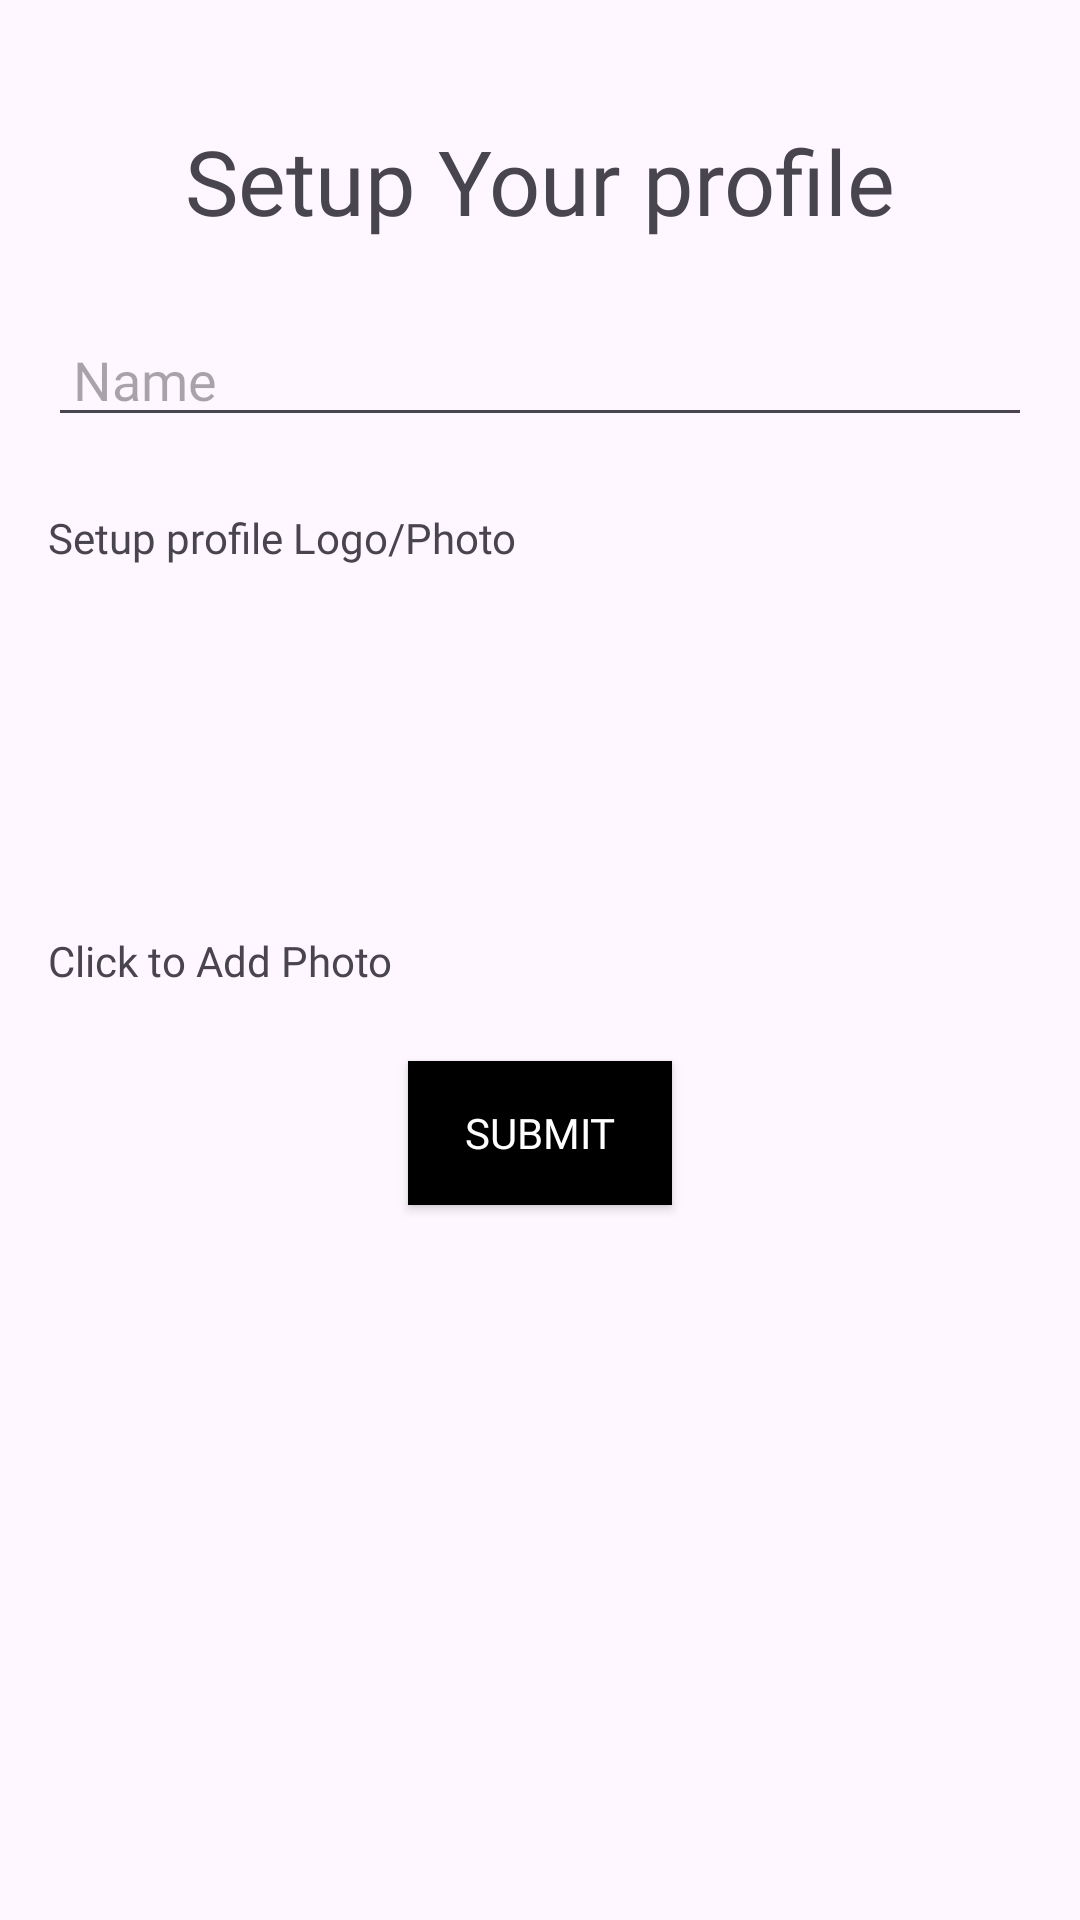

Android layout source for this screen:
<!-- AndroidManifest.xml: application theme Theme.BookNow -->
<!-- res/layout/activity_customer_add_profile.xml -->
<androidx.constraintlayout.widget.ConstraintLayout xmlns:android="http://schemas.android.com/apk/res/android"
    xmlns:app="http://schemas.android.com/apk/res-auto"
    xmlns:tools="http://schemas.android.com/tools"
    android:layout_width="match_parent"
    android:layout_height="match_parent"
    android:padding="16dp">

    <ImageView
        android:id="@+id/setup_back_icon"
        android:layout_width="wrap_content"
        android:layout_height="wrap_content"
        android:src="@drawable/baseline_arrow_back_24"
        android:layout_marginTop="10dp"
        android:layout_marginLeft="10dp"
        android:background="@drawable/back_icon_selector"
        tools:ignore="MissingConstraints"/>


    
    <TextView
        android:id="@+id/setup_text"
        android:layout_width="wrap_content"
        android:layout_height="wrap_content"
        android:layout_centerHorizontal="true"
        android:text="Setup Your profile"
        android:textSize="30sp"
        android:fontFamily="@font/muli_black"
        app:layout_constraintTop_toTopOf="parent"
        app:layout_constraintStart_toStartOf="parent"
        app:layout_constraintEnd_toEndOf="parent"
        android:layout_marginTop="24dp" />

    
    <EditText
        android:id="@+id/profileName"
        android:layout_width="0dp"
        android:layout_height="wrap_content"
        android:layout_marginTop="24dp"
        android:hint=" Name"
        android:fontFamily="@font/muli_black"
        app:layout_constraintStart_toStartOf="parent"
        app:layout_constraintEnd_toEndOf="parent"
        app:layout_constraintTop_toBottomOf="@id/setup_text" />



    
    <TextView
        android:id="@+id/setup_photo_text"
        android:layout_width="wrap_content"
        android:layout_height="wrap_content"
        android:layout_marginTop="24dp"
        android:fontFamily="@font/muli_black"
        android:text="Setup profile Logo/Photo"
        app:layout_constraintStart_toStartOf="parent"
        app:layout_constraintTop_toBottomOf="@id/profileName" />

    
    <ImageView
        android:id="@+id/profileImageView"
        android:layout_width="136dp"
        android:layout_height="106dp"
        android:layout_marginTop="8dp"
        android:src="@drawable/baseline_person_24"
        app:layout_constraintEnd_toEndOf="parent"
        app:layout_constraintStart_toStartOf="parent"
        app:layout_constraintTop_toBottomOf="@id/setup_photo_text" />

    
    <TextView
        android:id="@+id/add_photo_text"
        android:layout_width="wrap_content"
        android:layout_height="wrap_content"
        android:layout_marginTop="8dp"
        android:text="Click to Add Photo"
        android:fontFamily="@font/muli_black"
        app:layout_constraintStart_toStartOf="parent"
        app:layout_constraintTop_toBottomOf="@id/profileImageView" />

    
    <Button
        android:id="@+id/submitBusinessInfoButton"
        android:layout_width="wrap_content"
        android:layout_height="wrap_content"
        android:layout_marginTop="24dp"
        android:text="Submit"
        android:fontFamily="@font/muli_black"
        android:background="@color/black"
        android:textColor="@color/white"
        app:backgroundTint="@null"
        app:layout_constraintEnd_toEndOf="parent"
        app:layout_constraintStart_toStartOf="parent"
        app:layout_constraintTop_toBottomOf="@id/add_photo_text" />

</androidx.constraintlayout.widget.ConstraintLayout>
<!-- resources referenced by this layout -->
<resources>
  <color name="black">#000</color>
  <color name="white">#fff</color>
  <!-- drawable back_icon_selector (drawable) -->
  <selector xmlns:android="http://schemas.android.com/apk/res/android">
      
      <item android:state_pressed="true">
          <shape android:shape="rectangle">
              <solid android:color="#20000000"/> 
              <corners android:radius="8dp"/> 
          </shape>
      </item>
      
      <item>
          <shape android:shape="rectangle">
              <solid android:color="@android:color/transparent"/> 
          </shape>
      </item>
  </selector>
  <style name="Theme.BookNow" parent="Base.Theme.BookNow" />
  <style name="Base.Theme.BookNow" parent="Theme.Material3.DayNight.NoActionBar">
          
          
      </style>
</resources>
